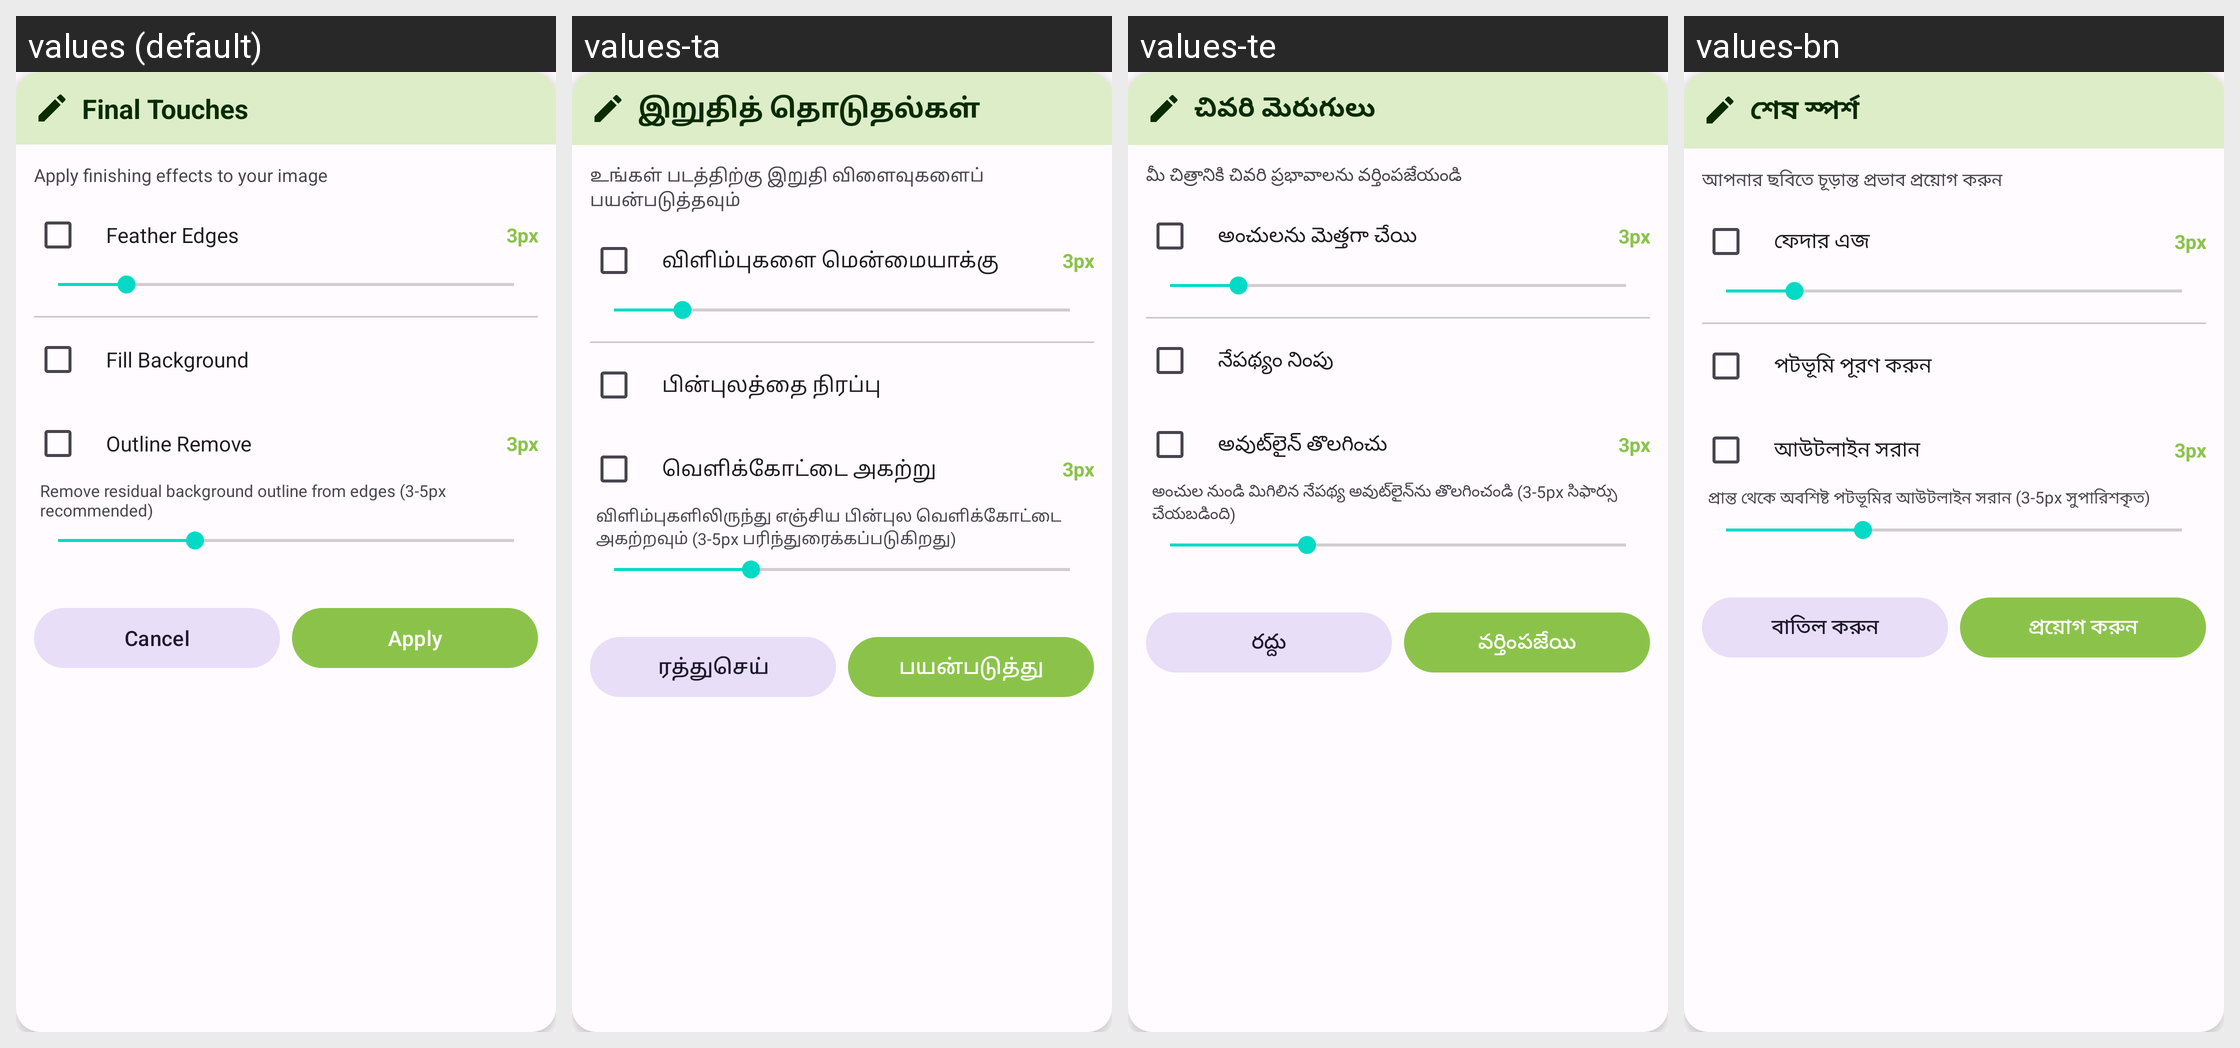

For this localized Android screen grid, give each drawn string resource with its value in every locale shown.
Android screen res/layout/dialog_final_touches.xml rendered under 4 locales, left to right: values (default), values-ta, values-te, values-bn. Device: Nexus 5 (rendered at 1080×1920; each locale shown at half size, 540×960, under a caption strip naming it); theme Theme.PhotoResize.
Other locales in the repository, not shown: values-ar, values-de, values-es, values-fr, values-gu, values-hi, values-id, values-it, values-ja, values-ko, values-mr, values-pt, values-ru, values-tr, values-ur, values-zh.
Strings drawn on this screen, with the default value and each locale's value (text and hints the layout hard-codes, and strings that could not be matched under every locale, appear in the picture but are not listed):

final_touches
  values: Final Touches
  values-ta: இறுதித் தொடுதல்கள்
  values-te: చివరి మెరుగులు
  values-bn: শেষ স্পর্শ

final_touches_desc
  values: Apply finishing effects to your image
  values-ta: உங்கள் படத்திற்கு இறுதி விளைவுகளைப் பயன்படுத்தவும்
  values-te: మీ చిత్రానికి చివరి ప్రభావాలను వర్తింపజేయండి
  values-bn: আপনার ছবিতে চূড়ান্ত প্রভাব প্রয়োগ করুন

feather_edges
  values: Feather Edges
  values-ta: விளிம்புகளை மென்மையாக்கு
  values-te: అంచులను మెత్తగా చేయి
  values-bn: ফেদার এজ

fill_background
  values: Fill Background
  values-ta: பின்புலத்தை நிரப்பு
  values-te: నేపథ్యం నింపు
  values-bn: পটভূমি পূরণ করুন

outline_remove
  values: Outline Remove
  values-ta: வெளிக்கோட்டை அகற்று
  values-te: అవుట్‌లైన్ తొలగించు
  values-bn: আউটলাইন সরান

outline_remove_desc
  values: Remove residual background outline from edges (3-5px recommended)
  values-ta: விளிம்புகளிலிருந்து எஞ்சிய பின்புல வெளிக்கோட்டை அகற்றவும் (3-5px பரிந்துரைக்கப்படுகிறது)
  values-te: అంచుల నుండి మిగిలిన నేపథ్య అవుట్‌లైన్‌ను తొలగించండి (3-5px సిఫార్సు చేయబడింది)
  values-bn: প্রান্ত থেকে অবশিষ্ট পটভূমির আউটলাইন সরান (3-5px সুপারিশকৃত)

cancel
  values: Cancel
  values-ta: ரத்துசெய்
  values-te: రద్దు
  values-bn: বাতিল করুন

apply
  values: Apply
  values-ta: பயன்படுத்து
  values-te: వర్తింపజేయి
  values-bn: প্রয়োগ করুন
